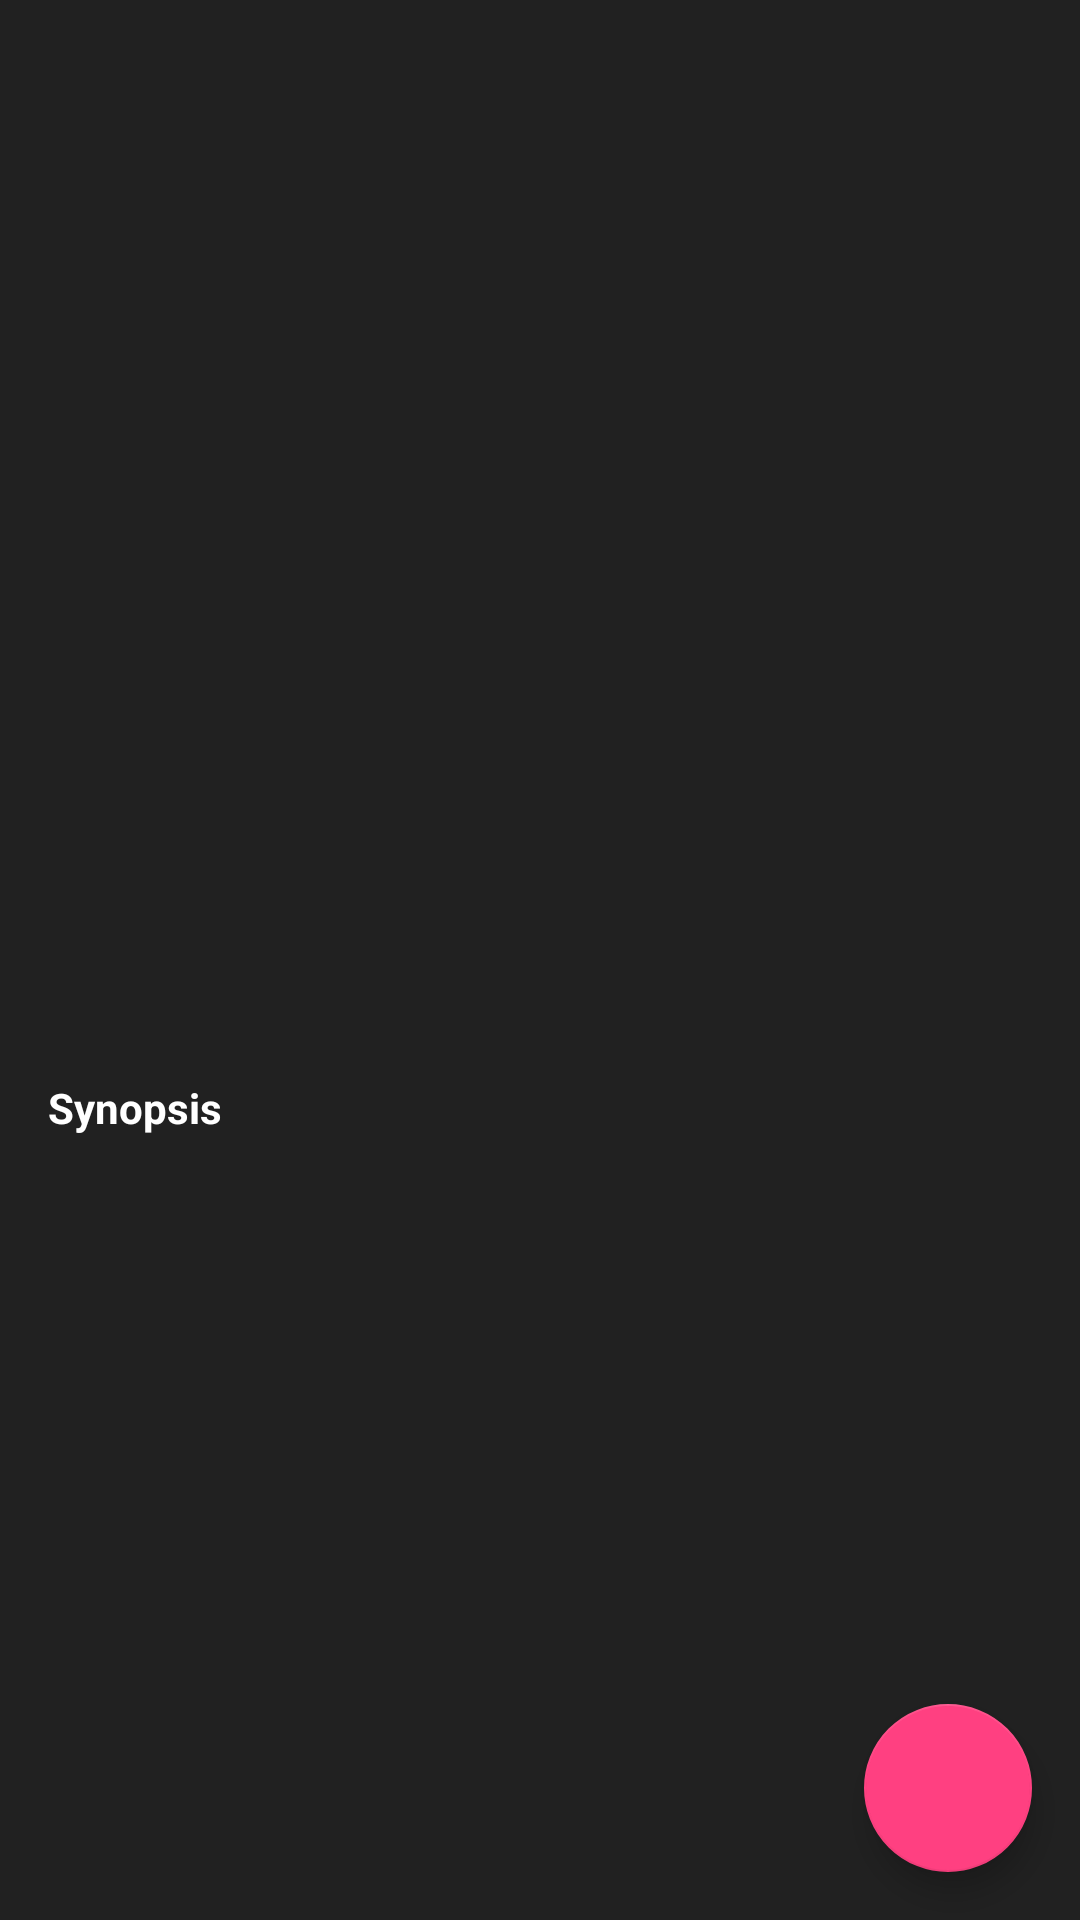

This screen was rendered from an Android layout file. Write that file and the resources it references.
<!-- AndroidManifest.xml: application theme AppTheme -->
<!-- res/layout/activity_detail.xml -->
<?xml version="1.0" encoding="utf-8"?>
<android.support.constraint.ConstraintLayout
    xmlns:android="http://schemas.android.com/apk/res/android"
    xmlns:app="http://schemas.android.com/apk/res-auto"
    xmlns:tools="http://schemas.android.com/tools"
    android:id="@+id/detailActivity_parentLayout"
    android:layout_width="match_parent"
    android:layout_height="match_parent"
    android:background="@color/colorPrimary"
    tools:context="com.example.steven.popularmovies.DetailActivity">

    <ImageView
        android:id="@+id/detailActivity_moviePoster"
        android:layout_width="match_parent"
        android:layout_height="match_parent"
        android:alpha="0.5"
        tools:src="@mipmap/ic_launcher"
        android:contentDescription="@string/contentDescription_poster"/>

    <ProgressBar
        android:id="@+id/detailActivity_ProgressBar"
        android:layout_width="wrap_content"
        android:layout_height="wrap_content"
        android:layout_marginBottom="8dp"
        android:layout_marginEnd="8dp"
        android:layout_marginStart="8dp"
        android:layout_marginTop="8dp"
        app:layout_constraintBottom_toBottomOf="parent"
        app:layout_constraintEnd_toEndOf="parent"
        app:layout_constraintStart_toStartOf="parent"
        app:layout_constraintTop_toTopOf="parent" />

    <ScrollView
        android:id="@+id/detailActivity_content"
        android:layout_width="match_parent"
        android:layout_height="wrap_content"
        android:layout_margin="16dp"
        app:layout_constraintEnd_toEndOf="parent"
        app:layout_constraintStart_toStartOf="parent"
        app:layout_constraintBottom_toBottomOf="parent"
        app:layout_constraintTop_toTopOf="parent">

        <LinearLayout
            android:layout_width="match_parent"
            android:layout_height="wrap_content"
            android:orientation="vertical">

            <TextView
                android:id="@+id/detailActivity_Title"
                android:layout_width="match_parent"
                android:layout_height="wrap_content"
                android:textColor="@android:color/white"
                android:layout_marginBottom="8dp"
                android:textAllCaps="true"
                android:textSize="24sp"
                tools:text="Title of the movie" />

            <TextView
                android:id="@+id/detailActivity_Tagline"
                android:layout_width="match_parent"
                android:layout_height="wrap_content"
                android:textColor="@android:color/white"
                android:layout_marginBottom="4dp"
                android:textSize="16sp"
                tools:text="Tagline of the movie" />


            <LinearLayout
                android:layout_width="match_parent"
                android:layout_height="wrap_content"
                android:layout_marginBottom="16dp"
                android:layout_marginTop="16dp"
                android:orientation="horizontal">

                <TextView
                    android:id="@+id/detailActivity_runtime"
                    android:layout_width="0dp"
                    android:textColor="@android:color/white"
                    android:layout_height="wrap_content"
                    android:layout_weight="1"
                    tools:text="91 min" />

                <TextView
                    android:id="@+id/detailActivity_releaseDate"
                    android:layout_width="0dp"
                    android:textColor="@android:color/white"
                    android:layout_height="wrap_content"
                    android:layout_weight="1"
                    android:textAlignment="center"
                    tools:text="25/05/2017" />

                <TextView
                    android:id="@+id/detailActivity_voteAverage"
                    android:layout_width="0dp"
                    android:layout_height="wrap_content"
                    android:textColor="@android:color/white"
                    android:layout_gravity="end"
                    android:layout_weight="1"
                    android:textAlignment="textEnd"
                    tools:text="9/10" />

            </LinearLayout>

            <TextView
                android:layout_width="match_parent"
                android:layout_height="wrap_content"
                android:textColor="@android:color/white"
                android:text="@string/short_summary_description"
                android:textStyle="bold" />

            <TextView
                android:id="@+id/detailActivity_synopsis"
                android:layout_width="match_parent"
                android:textColor="@android:color/white"
                android:layout_height="wrap_content"
                tools:text="@string/test" />
        </LinearLayout>

    </ScrollView>

    <TextView
        android:visibility="gone"
        android:textAlignment="center"
        android:padding="8dp"
        android:id="@+id/detailActivity_noInternetOrErrorTv"
        android:layout_width="wrap_content"
        android:layout_height="wrap_content"
        tools:text="@string/no_internet_message"
        android:textColor="@android:color/white"
        android:textSize="16sp"
        app:layout_constraintBottom_toBottomOf="parent"
        app:layout_constraintEnd_toEndOf="parent"
        app:layout_constraintStart_toStartOf="parent"
        app:layout_constraintTop_toBottomOf="parent" />

    <android.support.design.widget.FloatingActionButton
        android:id="@+id/detailActivity_fab"
        android:layout_width="wrap_content"
        android:layout_height="wrap_content"
        android:clickable="true"
        app:backgroundTint="@color/colorAccent"
        android:src="@drawable/ic_star_border_white_24dp"
        app:layout_constraintBottom_toBottomOf="parent"
        app:layout_constraintRight_toRightOf="parent"
        android:layout_margin="16dp"/>


</android.support.constraint.ConstraintLayout>
<!-- resources referenced by this layout -->
<resources>
  <color name="colorAccent">#FF4081</color>
  <color name="colorPrimary">#212121</color>
  <string name="contentDescription_poster">Movie poster</string>
  <string name="no_internet_message" translatable="true">Your internet connection appears to be
          offline. Please try again after reconnecting to the internet.</string>
  <string name="short_summary_description" translatable="true">Synopsis</string>
  <string name="test">Lorem ipsum dolor sit amet, consectetur adipiscing elit. Cras volutpat consectetur enim, nec mattis lorem dictum vitae. Vestibulum eleifend, mi ut ornare lacinia, elit nulla consectetur ipsum, tincidunt luctus lectus sapien non sem. Praesent congue ullamcorper tempus. Aenean vehicula eget tortor sit amet aliquet. Praesent felis libero, sagittis ac nibh sed, aliquet elementum arcu. Quisque purus ipsum, vestibulum id maximus a, consequat commodo velit. Lorem ipsum dolor sit amet, consectetur adipiscing elit. Vestibulum ante ipsum primis in faucibus orci luctus et ultrices posuere cubilia Curae; Mauris aliquet quam sed nulla tristique, ac pellentesque ligula bibendum. Proin elementum convallis erat, quis faucibus nulla malesuada a. Pellentesque tincidunt orci eget elit congue, nec volutpat est suscipit. Vivamus laoreet felis eros, ut commodo nibh ultricies et. Mauris eget risus mollis, imperdiet nisl ac, efficitur mi. Sed vulputate tempus orci, ultricies semper turpis aliquet at. Nulla finibus ligula at orci cursus, ac accumsan nisi lacinia. In eget justo euismod nisl congue posuere</string>
  <style name="AppTheme" parent="Theme.AppCompat.Light.DarkActionBar">
          
          <item name="colorPrimary">@color/colorPrimary</item>
          <item name="colorPrimaryDark">@color/colorPrimaryDark</item>
          <item name="colorAccent">@color/colorAccent</item>
          <item name="preferenceTheme">@style/PreferenceThemeOverlay</item>
          <item name="android:textColor">@android:color/white</item>
      </style>
  <color name="colorPrimaryDark">#000000</color>
</resources>
